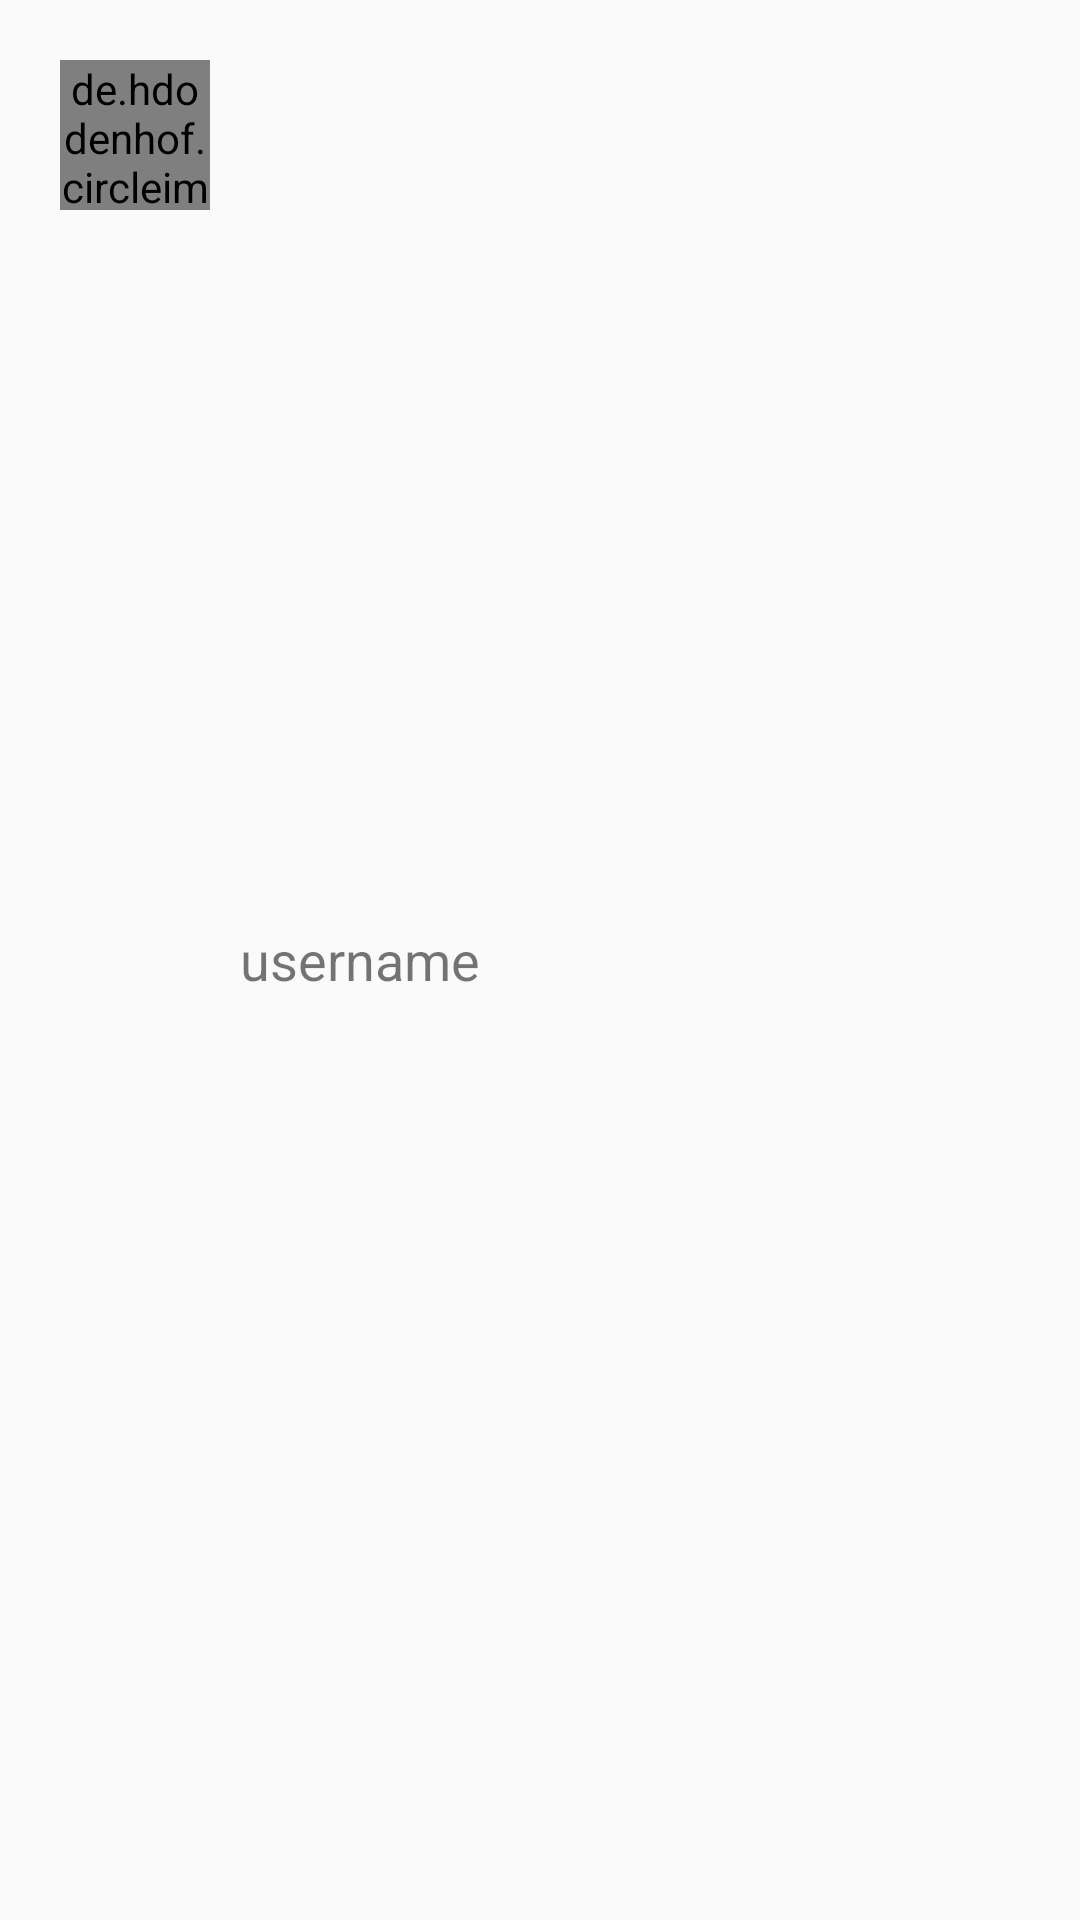

Produce the Android XML layout that renders to this screen, including the resource entries it uses.
<!-- AndroidManifest.xml: application theme AppTheme -->
<!-- res/layout/user_item.xml -->
<?xml version="1.0" encoding="utf-8"?>
<RelativeLayout xmlns:android="http://schemas.android.com/apk/res/android"
    android:layout_width="match_parent"
    android:layout_height="wrap_content"
    android:padding="10dp">

    <de.hdodenhof.circleimageview.CircleImageView
        android:id="@+id/profile_image"
        android:layout_width="50dp"
        android:layout_height="50dp"
        android:layout_marginLeft="10dp"
        android:layout_marginTop="10dp"
        android:src="@mipmap/ic_launcher" />

    <TextView
        android:id="@+id/username"
        android:layout_width="wrap_content"
        android:layout_height="wrap_content"
        android:layout_centerVertical="true"
        android:layout_marginLeft="10dp"
        android:layout_toEndOf="@+id/profile_image"
        android:layout_toRightOf="@+id/profile_image"
        android:text="username"
        android:textSize="18sp" />

</RelativeLayout>
<!-- resources referenced by this layout -->
<resources>
  <style name="AppTheme" parent="Theme.AppCompat.Light.NoActionBar">
          
          <item name="colorPrimary">@color/colorPrimary</item>
          <item name="colorPrimaryDark">@color/colorPrimaryDark</item>
          <item name="colorAccent">@color/colorAccent</item>
      </style>
  <color name="colorPrimary">#3eaeae</color>
  <color name="colorPrimaryDark">#226e6e</color>
  <color name="colorAccent">#FF4081</color>
</resources>
